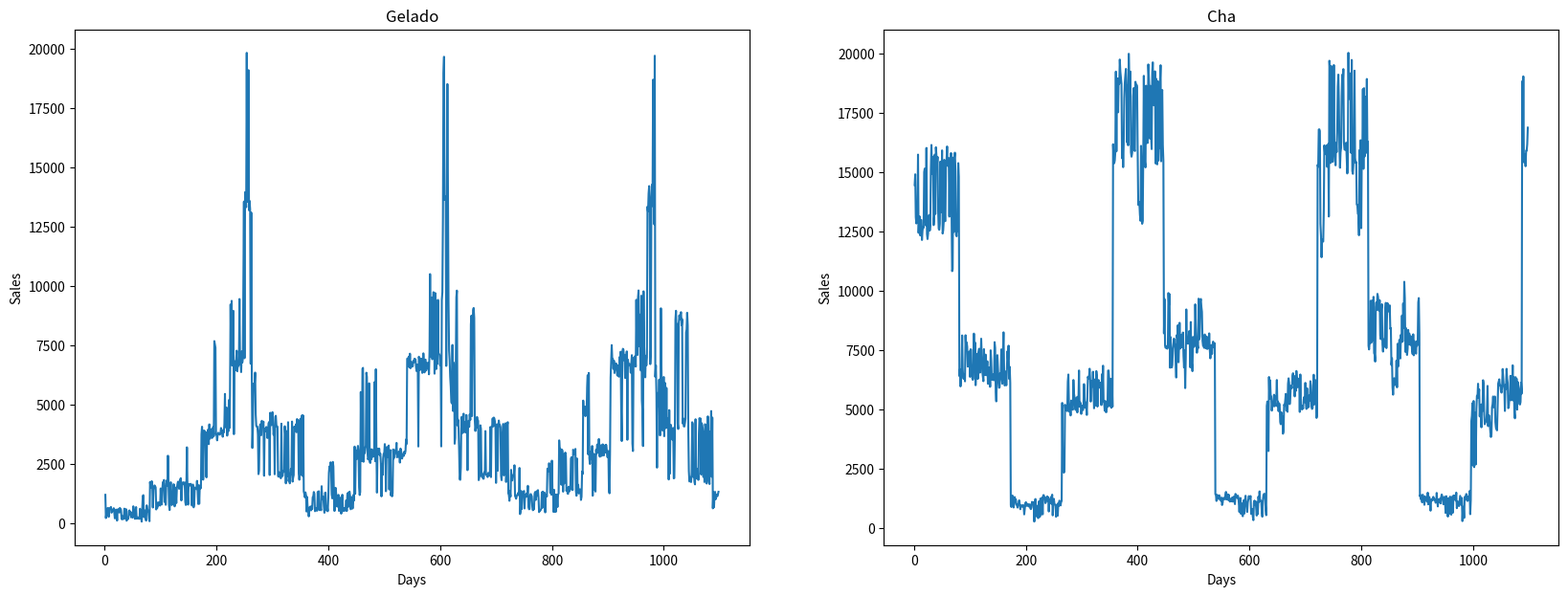

Python code for this plot:
import numpy as np
import matplotlib.pyplot as plt
import json
# Events
# [Winter,Spring,Summer,Autumn,Rain/Storm,HeatWave,
# Christmas/NewYear,Easter,Carnaval,Valentine,Halloween,Disease,Euro Rate Increase,
# Euro Rate Decrease]
events_index={'Winter':0,'Spring':1,'Summer':2,'Autumn':3,'Rain':4,'HeatWave':5,'Christmas/NewYear':6,
'Easter':7,'Carnaval':8,'Valentine':9,'Halloween':10,'Disease':11,'Euro Rate Increase':12,'Euro Rate Decrease':13}
temperatures=[11,11,12,14,16,19,20,24,23,18,14,12]
months_days=[31,29,31,30,31,30,31,31,30,31,30,31]

rain=[0.3,0.3,0.3,0.4,0.2,0.1,0.05,0.05,0.1,0.2,0.3,0.4]


winter={12:[21,31],1:[1,31],2:[1,31],3:[1,20]}
spring={3:[21,31],4:[1,31],5:[1,31],6:[1,20]}
summer={6:[21,31],7:[1,31],8:[1,31],9:[1,20]}
autumn={9:[21,31],10:[1,31],11:[1,31],12:[1,20]}

disease=0
euro=0
euro_increase=False
euro_decrease=False

gelado=[0.1,0.25,0.55,0.35,0.5,1.4,1,1,1,1,1,0.5,1.25,0.7]
cha=[0.6,0.3,0.05,0.2,1.2,0.5,1.2,1,1,1,1,1.2,1.1,0.9]

items=[gelado,cha]
clients=100
last_rain=False

year=2020
years=3

sales_list=[[] for i in range(len(items))]
days=[i+1 for i in range(366*years)]
data={}

def getSales(date,item,events):
    global clients
    sales=0
    p=1
    for i,j in zip(items[item],events):
        if j==1:
            p*=i
    if p<0:
        p=0
    if p>1:
        p=1
    for client in range(int(clients*p)):
        quantity=int(np.random.normal(200,50))
        if quantity<10:
            quantity=10
        sales+=quantity
        data[date][item].append({
            'client_id': int(np.random.rand()*clients),
            'quantity': quantity

        })
    return sales

def checkDisease():
    global disease
    if disease==0:     
        disease=np.random.rand()
        if disease>0.90:
            disease=int(np.random.normal(50,10))
            if disease<30:
                disease=30
        else:
            disease=0
            return False
    disease=disease-1
    return True

def checkEuro():
    global euro,euro_increase,euro_decrease
    if euro==0:     
        euro=np.random.rand()
        if euro>0.90:
            euro_increase=True
            euro=int(np.random.normal(120,10))
            if euro<100:
                euro=100
        elif euro<0.10:
            euro_decrease=True
            euro=int(np.random.normal(120,10))
            if euro<100:
                euro=100
        else:
            euro=0
            euro_increase=False
            euro_decrease=False
            return
    euro=euro-1
    
    

def checkRain(m):
    global rain,last_rain
    p=rain[m]
    if last_rain:
        p+=0.3
    if p>1:
        p=1
    if np.random.rand()>(1-p):
        last_rain=True
        return True
    last_rain=False
    return False

def season(m,d,dic):
    if m not in dic:
        return False
    l=dic[m]
    if d>=l[0] and d<=l[1]:
        return True
    return False



for y in range(years):
    for item in items:
        sales_year=[[] for i in items]
        events_year=[[] for i in items]
    for m in range(len(months_days)):
        for d in range(months_days[m]):
            events=[0 for i in range(14)]
            temperature=np.random.normal(temperatures[m],2)
            if season(m+1,d+1,winter):
                events[events_index['Winter']]=1
                if m+1==12 and d>=20 and d<=1:
                    events[events_index['Christmas/NewYear']]=1
                elif m+1==2 and d>=1 and d<=14:
                    events[events_index['Valentine']]=1
                if m+1==2:
                    events[events_index['Carnaval']]=1
            elif season(m+1,d+1,spring):
                events[events_index['Spring']]=1
                if m+1==3 and m+1==4:
                    events[events_index['Easter']]=1
            elif season(m+1,d+1,summer):
                events[events_index['Summer']]=1
            elif season(m+1,d+1,autumn):
                events[events_index['Autumn']]=1
                if m+1==10:
                    events[events_index['Halloween']]=1
            if checkDisease():
                events[events_index['Disease']]=1
            if temperature>25:
                events[events_index['HeatWave']]=1
            if checkRain(m):
                events[events_index['Rain']]=1

            checkEuro()
            if euro_increase:
                events[events_index['Euro Rate Increase']]=1
            elif euro_decrease:
                events[events_index['Euro Rate Decrease']]=1
            date=("%.2d/%.2d/%.2d" %(d+1,m+1,year+y))
            data[date]={}
            data[date]['events']=events
            for i in range(len(items)):
                data[date][i]=[]   
                sales_list[i]+=[getSales(date,i,events)]
                
            
with open('daySales.txt', 'w') as outfile:
    json.dump(data, outfile,indent=4)



fig, (gelado_ax, cha_ax) = plt.subplots(1, 2, figsize=(20,7))

gelado_ax.set_title('Gelado')
gelado_ax.plot(days,sales_list[0])
gelado_ax.set_ylabel('Sales')
gelado_ax.set_xlabel('Days')

cha_ax.set_title('Cha')
cha_ax.plot(days,sales_list[1])
cha_ax.set_ylabel('Sales')
cha_ax.set_xlabel('Days')


plt.savefig('daySales.png')
plt.close()
